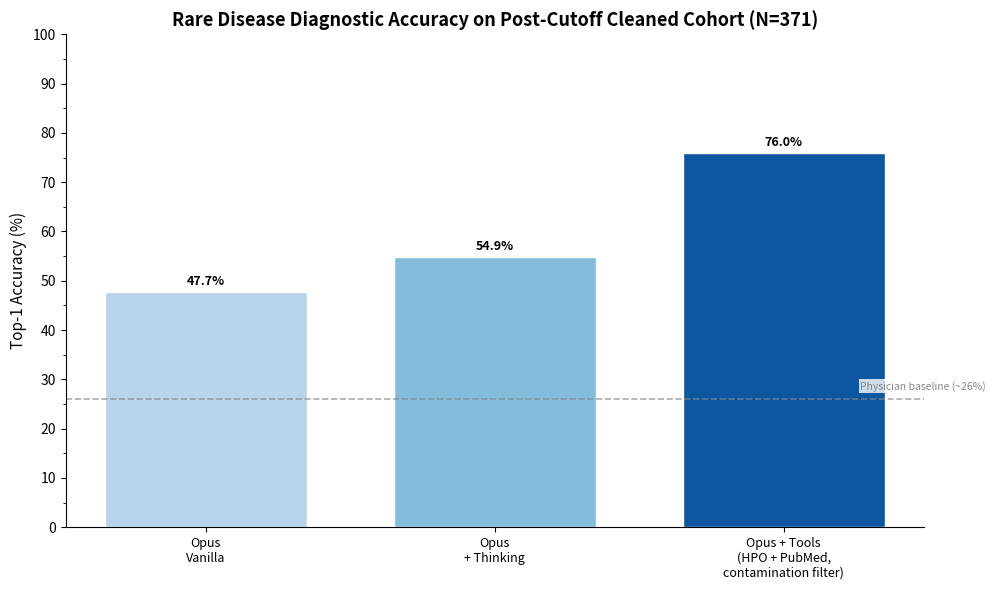

The matplotlib source for this figure: (Note: this script raises an exception after producing the figure.)
#!/usr/bin/env python3
"""
Generate blog-ready charts from benchmark results.

Output:
  docs/accuracy_bar_chart.png   — Top-1 accuracy across tiers
  docs/cost_per_case_chart.png  — Cost per case on log scale
"""

import matplotlib
matplotlib.use("Agg")
import matplotlib.pyplot as plt
import matplotlib.ticker as ticker
import numpy as np

# ── Data (post-cutoff cleaned cohort, N=371 unless noted; Top-1 Total) ──────
# Headline ladder on cases the model could not have memorized — the controlled
# comparison. Tools condition is run under contamination filtering (source-paper
# retrieval blocked). Multi-agent Delphi (v2) intentionally omitted; tested on
# a pilot but did not survive proper anti-cheating controls and is not the
# recommended architecture. See README and METHODOLOGY for the full sweep.

conditions = [
    # (label, tier, top1%, cost_per_case)
    ("Opus\nVanilla",                                 1, 47.7, 0.0065),
    ("Opus\n+ Thinking",                              2, 54.9, 0.13),
    ("Opus + Tools\n(HPO + PubMed,\ncontamination filter)", 5, 76.0, 0.15),
]

labels = [c[0] for c in conditions]
tiers  = [c[1] for c in conditions]
top1s  = [c[2] for c in conditions]
costs  = [c[3] for c in conditions]

# Sequential color ramp: light to dark by tier number
tier_min, tier_max = min(tiers), max(tiers)
cmap = plt.cm.Blues
norm_tiers = [(t - tier_min) / (tier_max - tier_min) for t in tiers]
# Map to 0.3–0.85 range of the colormap (avoid extremes)
colors = [cmap(0.3 + 0.55 * nt) for nt in norm_tiers]

# Reference lines — only the physician baseline; cross-system comparisons on
# this cohort would require running the comparison systems on the same cleaned
# post-cutoff cases, which we have not done.
references = [
    (26.0,  "Physician baseline (~26%)",     "#888888", "--"),
]


# ── Chart 1: Accuracy bar chart ────────────────────────────────────────────

fig, ax = plt.subplots(figsize=(10, 6))

bars = ax.bar(range(len(labels)), top1s, color=colors, edgecolor="white", width=0.7)

# Reference lines — place labels at right edge, offset vertically to avoid overlap
ref_label_offsets = [1.5]
for (yval, label, color, ls), offset in zip(references, ref_label_offsets):
    ax.axhline(y=yval, color=color, linestyle=ls, linewidth=1.2, alpha=0.7)
    ax.text(len(labels) - 0.3, yval + offset, label, fontsize=7.5, color=color,
            ha="right", va="bottom",
            bbox=dict(facecolor="white", edgecolor="none", alpha=0.8, pad=1))

# Value labels on bars
for bar, val in zip(bars, top1s):
    ax.text(bar.get_x() + bar.get_width() / 2, bar.get_height() + 0.8,
            f"{val:.1f}%", ha="center", va="bottom", fontsize=9, fontweight="bold")

ax.set_xticks(range(len(labels)))
ax.set_xticklabels(labels, fontsize=9)
ax.set_ylim(0, 100)
ax.set_ylabel("Top-1 Accuracy (%)", fontsize=11)
ax.set_title("Rare Disease Diagnostic Accuracy on Post-Cutoff Cleaned Cohort (N=371)", fontsize=13, fontweight="bold")
ax.spines["top"].set_visible(False)
ax.spines["right"].set_visible(False)
ax.yaxis.set_major_locator(ticker.MultipleLocator(10))
ax.yaxis.set_minor_locator(ticker.MultipleLocator(5))

fig.tight_layout()
fig.savefig("docs/accuracy_bar_chart.png", dpi=200, bbox_inches="tight",
            facecolor="white", edgecolor="none")
print("Saved docs/accuracy_bar_chart.png")
plt.close(fig)


# ── Chart 2: Cost per case (log scale, horizontal bars) ────────────────────

fig, ax = plt.subplots(figsize=(10, 5))

y_pos = range(len(labels))
bars = ax.barh(y_pos, costs, color=colors, edgecolor="white", height=0.6)

# Reference line: $200 specialist consultation
ax.axvline(x=200, color="#cc4444", linestyle="--", linewidth=1.5, alpha=0.7)
ax.text(200, len(labels) - 0.5, "In-person rare disease\nspecialist ($200)",
        fontsize=8, color="#cc4444", ha="left", va="top", style="italic")

ax.set_xscale("log")
ax.set_yticks(y_pos)
ax.set_yticklabels(labels, fontsize=9)
ax.set_xlabel("Cost per Case (USD, log scale)", fontsize=11)
ax.set_title("Cost per Diagnostic Case by Approach", fontsize=13, fontweight="bold")
ax.spines["top"].set_visible(False)
ax.spines["right"].set_visible(False)

# Value labels on bars
for bar, cost in zip(bars, costs):
    if cost >= 0.01:
        label = f"${cost:.2f}"
    else:
        label = f"${cost:.4f}"
    ax.text(bar.get_width() * 1.3, bar.get_y() + bar.get_height() / 2,
            label, ha="left", va="center", fontsize=9, fontweight="bold")

# Set x limits to show the full range including $200 reference
ax.set_xlim(0.0005, 500)

fig.tight_layout()
fig.savefig("docs/cost_per_case_chart.png", dpi=200, bbox_inches="tight",
            facecolor="white", edgecolor="none")
print("Saved docs/cost_per_case_chart.png")
plt.close(fig)
